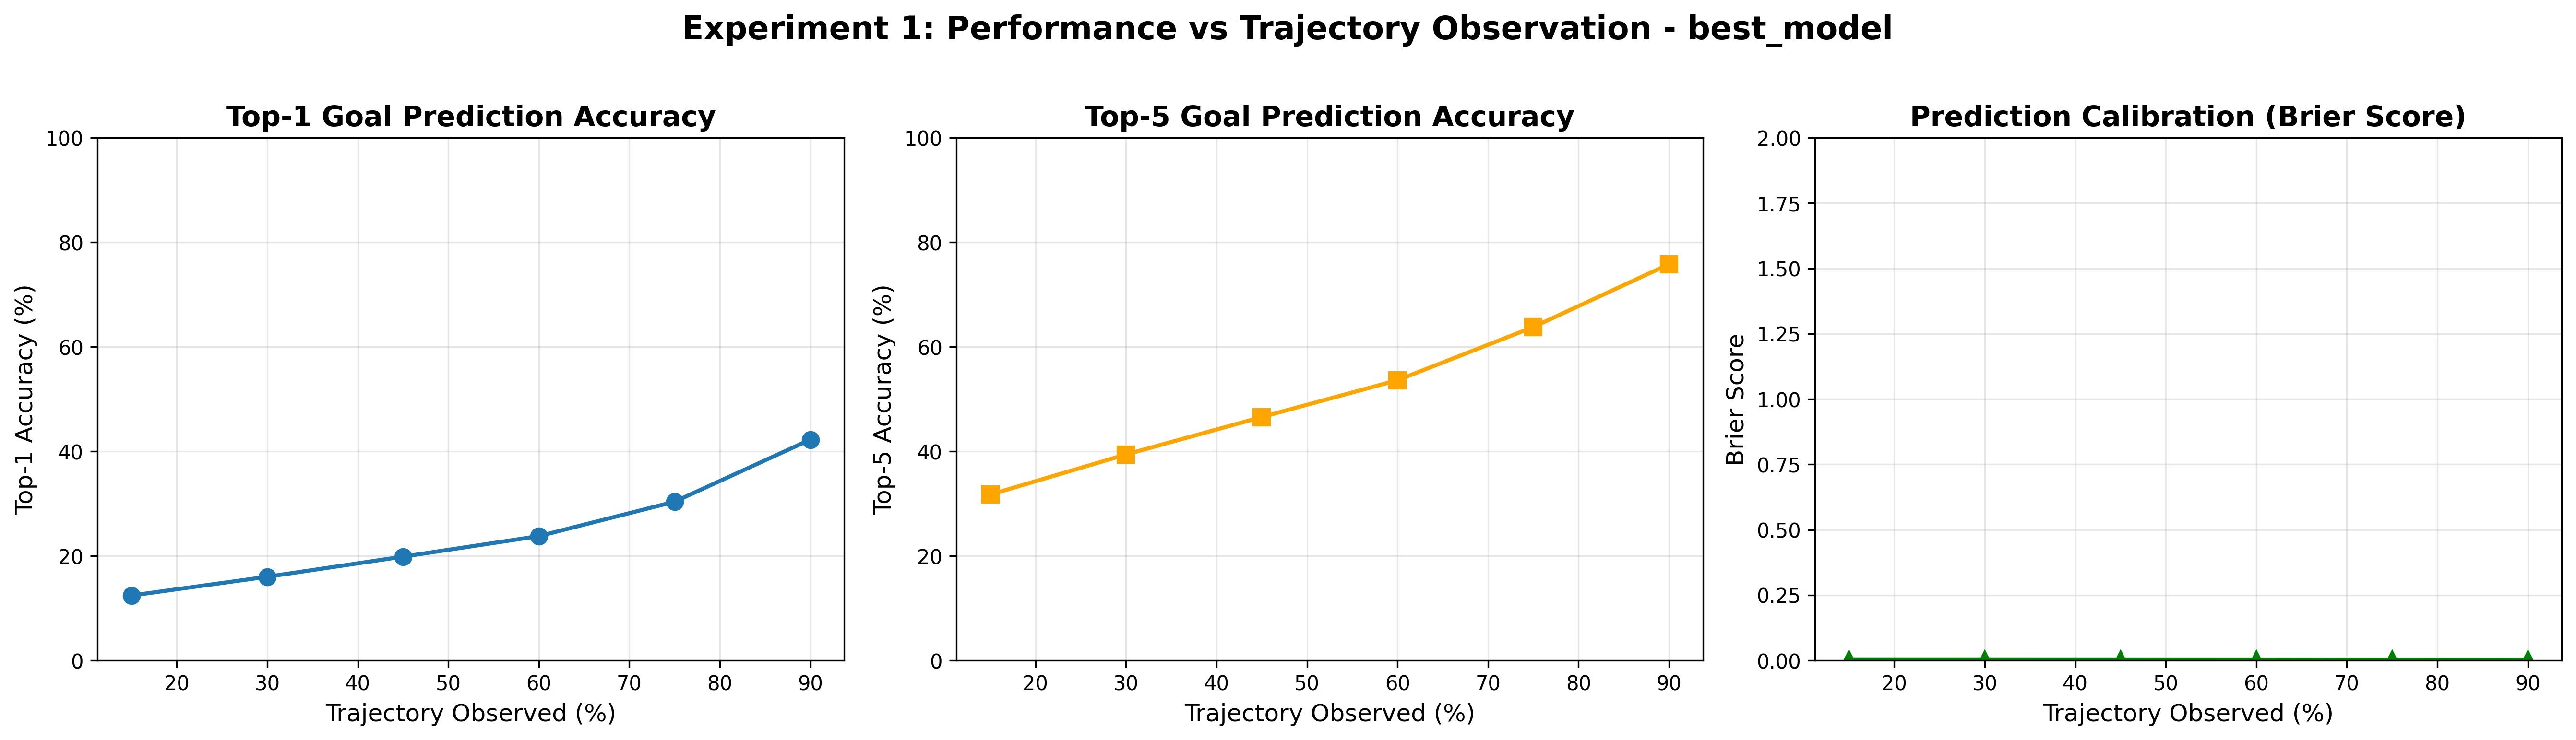

The file beside this chart, header and first rows:
proportion, top1_accuracy, top5_accuracy, brier_score
15%, 12.43, 31.72, 0.004208
30%, 16.01, 39.4, 0.004121
45%, 19.86, 46.56, 0.004022
60%, 23.78, 53.61, 0.003861
75%, 30.37, 63.77, 0.003603
90%, 42.24, 75.8, 0.003097
